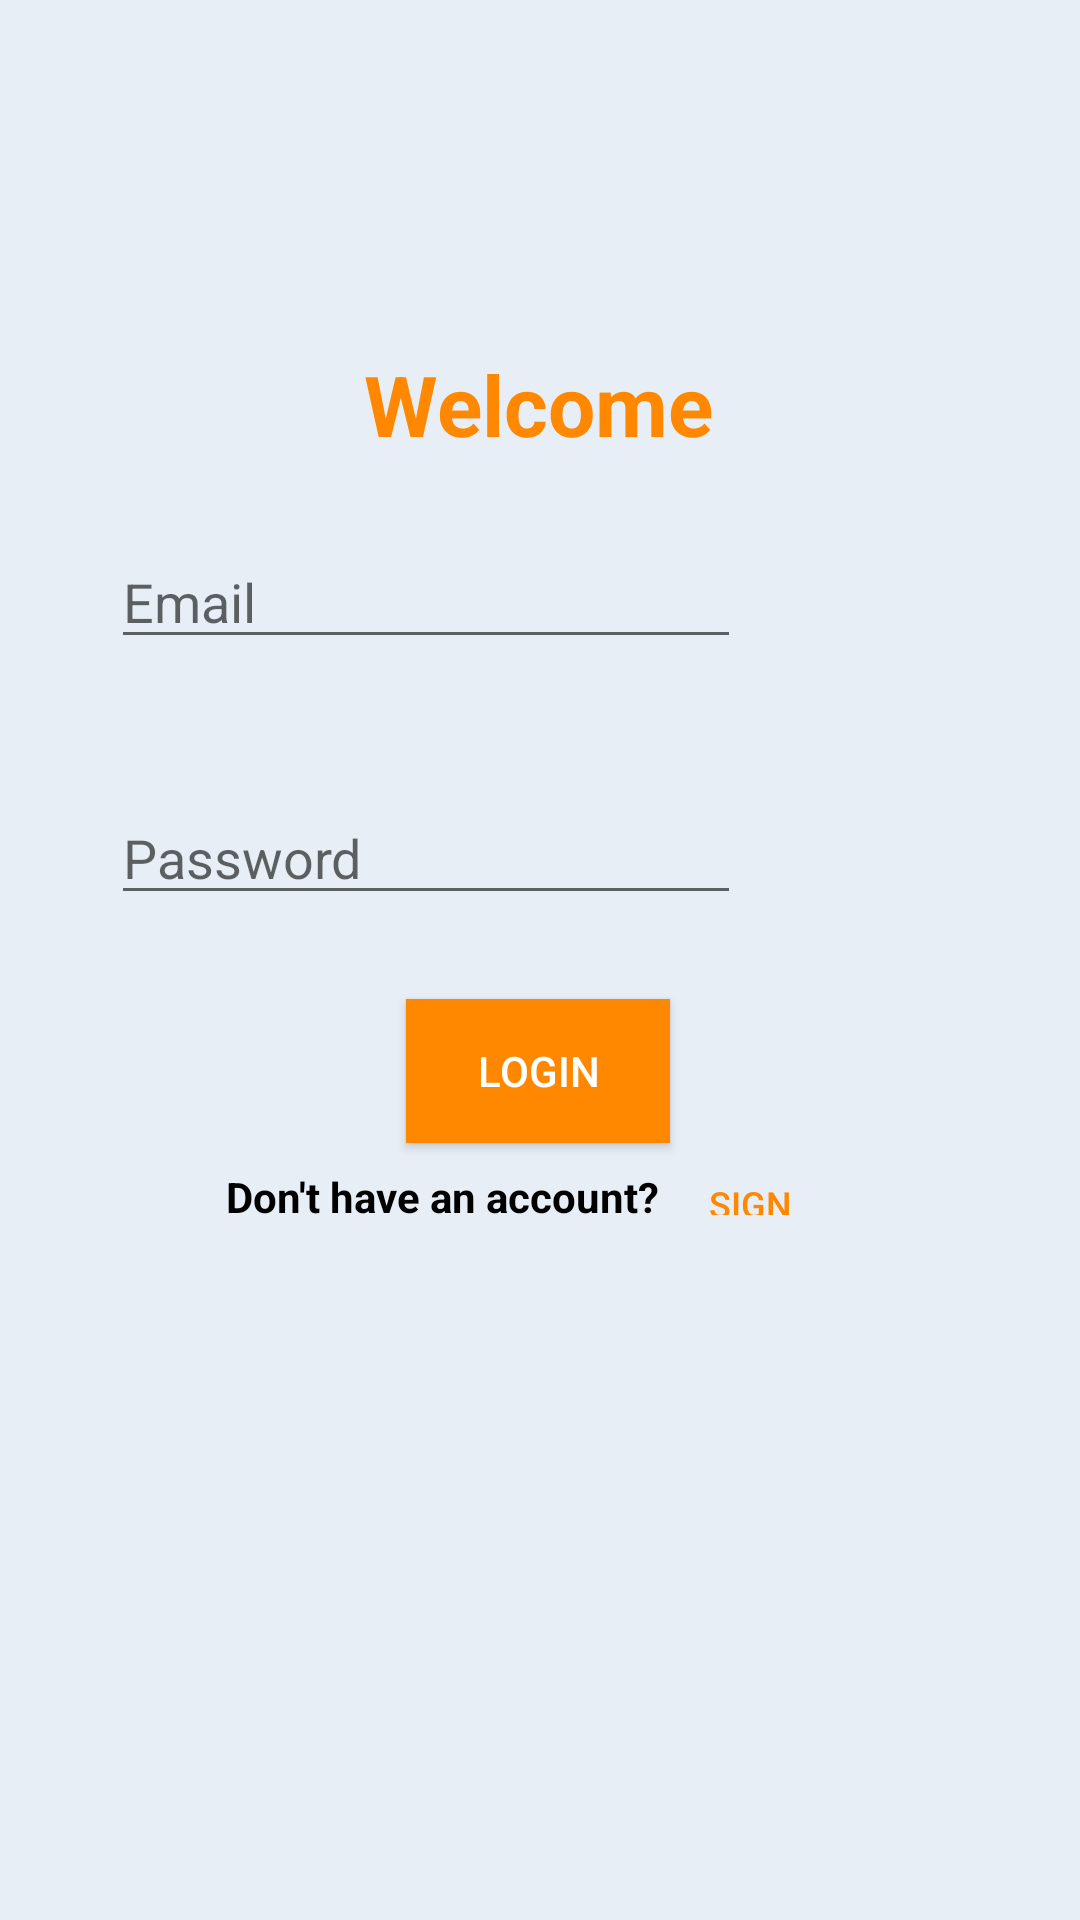

Reconstruct the res/layout file that produces this screen, plus the resources it refers to.
<!-- AndroidManifest.xml: application theme Theme.DeliverEase -->
<!-- res/layout/activity_main.xml -->
<?xml version="1.0" encoding="utf-8"?>
<androidx.constraintlayout.widget.ConstraintLayout xmlns:android="http://schemas.android.com/apk/res/android"
    xmlns:app="http://schemas.android.com/apk/res-auto"
    xmlns:tools="http://schemas.android.com/tools"
    android:layout_width="match_parent"
    android:layout_height="match_parent"
    android:background="#E7EEF6"
    tools:context=".MainActivity">


    <TextView
        android:id="@+id/textView2"
        android:layout_width="wrap_content"
        android:layout_height="wrap_content"
        android:layout_marginTop="71dp"
        android:text="@string/welcome"
        android:textColor="@android:color/holo_orange_dark"
        android:textSize="28sp"
        android:textStyle="bold"
        app:layout_constraintBottom_toTopOf="@+id/email_login"
        app:layout_constraintEnd_toEndOf="parent"
        app:layout_constraintHorizontal_bias="0.498"
        app:layout_constraintStart_toStartOf="parent"
        app:layout_constraintTop_toBottomOf="@+id/imageView3" />

    <EditText
        android:id="@+id/email_login"
        android:layout_width="wrap_content"
        android:layout_height="wrap_content"
        android:layout_marginStart="88dp"
        android:layout_marginTop="25dp"
        android:layout_marginEnd="113dp"
        android:layout_marginBottom="44dp"
        android:ems="10"
        android:inputType="textEmailAddress"
        android:hint="@string/email"
        app:layout_constraintBottom_toTopOf="@+id/pass_login"
        app:layout_constraintEnd_toEndOf="parent"
        app:layout_constraintHorizontal_bias="1.0"
        app:layout_constraintStart_toStartOf="parent"
        app:layout_constraintTop_toBottomOf="@+id/textView2" />

    <EditText
        android:id="@+id/pass_login"
        android:layout_width="wrap_content"
        android:layout_height="wrap_content"
        android:layout_marginStart="88dp"
        android:layout_marginTop="44dp"
        android:layout_marginEnd="113dp"
        android:ems="10"
        android:inputType="textPersonName"
        android:hint="@string/password"
        app:layout_constraintEnd_toEndOf="parent"
        app:layout_constraintHorizontal_bias="1.0"
        app:layout_constraintStart_toStartOf="parent"
        app:layout_constraintTop_toBottomOf="@+id/email_login" />

    <TextView
        android:id="@+id/dont_have_an_acc"
        android:layout_width="wrap_content"
        android:layout_height="wrap_content"
        android:layout_marginStart="150dp"
        android:layout_marginTop="92dp"
        android:layout_marginBottom="6dp"
        android:text="Don't have an account?"
        android:textColor="@color/black"
        android:textSize="14sp"
        android:textStyle="bold"
        app:layout_constraintBottom_toTopOf="@+id/signup_button_to_create_acc"
        app:layout_constraintEnd_toStartOf="@+id/signup_button_to_create_acc"
        app:layout_constraintStart_toStartOf="parent"
        app:layout_constraintTop_toBottomOf="@+id/pass_login"
        app:layout_constraintVertical_bias="0.193" />

    <Button
        android:id="@+id/signup_button_to_create_acc"
        style="@style/Widget.AppCompat.Button.Borderless"
        android:layout_width="70dp"
        android:layout_height="32dp"
        android:layout_marginStart="-5dp"
        android:layout_marginTop="78dp"
        android:layout_marginEnd="150dp"
        android:text="Sign up"
        android:textColor="@android:color/holo_orange_dark"
        android:textSize="12sp"
        app:layout_constraintEnd_toEndOf="parent"
        app:layout_constraintStart_toEndOf="@+id/dont_have_an_acc"
        app:layout_constraintTop_toBottomOf="@+id/pass_login" />

    <Button
        android:id="@+id/login_button"
        android:layout_width="wrap_content"
        android:layout_height="wrap_content"
        android:layout_marginTop="28dp"
        android:layout_marginBottom="8dp"
        android:background="@android:color/holo_orange_dark"
        android:text="Login"
        android:textColor="@color/white"
        app:layout_constraintBottom_toTopOf="@+id/signup_button_to_create_acc"
        app:layout_constraintEnd_toEndOf="parent"
        app:layout_constraintHorizontal_bias="0.498"
        app:layout_constraintStart_toStartOf="parent"
        app:layout_constraintTop_toBottomOf="@+id/pass_login"
        app:layout_constraintVertical_bias="0.0" />

    <ImageView
        android:id="@+id/imageView3"
        android:layout_width="wrap_content"
        android:layout_height="wrap_content"
        android:layout_marginTop="45dp"
        app:layout_constraintEnd_toEndOf="parent"
        app:layout_constraintStart_toStartOf="parent"
        app:layout_constraintTop_toTopOf="parent"
        app:srcCompat="@drawable/crop_deliverease_logo" />
</androidx.constraintlayout.widget.ConstraintLayout>
<!-- resources referenced by this layout -->
<resources>
  <string name="email">Email</string>
  <string name="password">Password</string>
  <string name="welcome">Welcome</string>
  <style name="Theme.DeliverEase" parent="Theme.AppCompat.Light.NoActionBar">
          
          <item name="colorPrimary">@color/purple_500</item>
          <item name="colorPrimaryVariant">@color/purple_700</item>
          <item name="colorOnPrimary">@color/white</item>
          
          <item name="colorSecondary">@color/teal_200</item>
          <item name="colorSecondaryVariant">@color/teal_700</item>
          <item name="colorOnSecondary">@color/black</item>
          
          <item name="android:statusBarColor">?attr/colorPrimaryVariant</item>
          
      </style>
  <!-- not gathered from this repository: default colours our renderer supplied (Android Studio template values) -->
  <color name="purple_500">#FF6200EE</color>
  <color name="purple_700">#FF3700B3</color>
  <color name="teal_200">#FF03DAC5</color>
  <color name="teal_700">#FF018786</color>
  <color name="black">#FF000000</color>
  <color name="white">#FFFFFFFF</color>
</resources>
